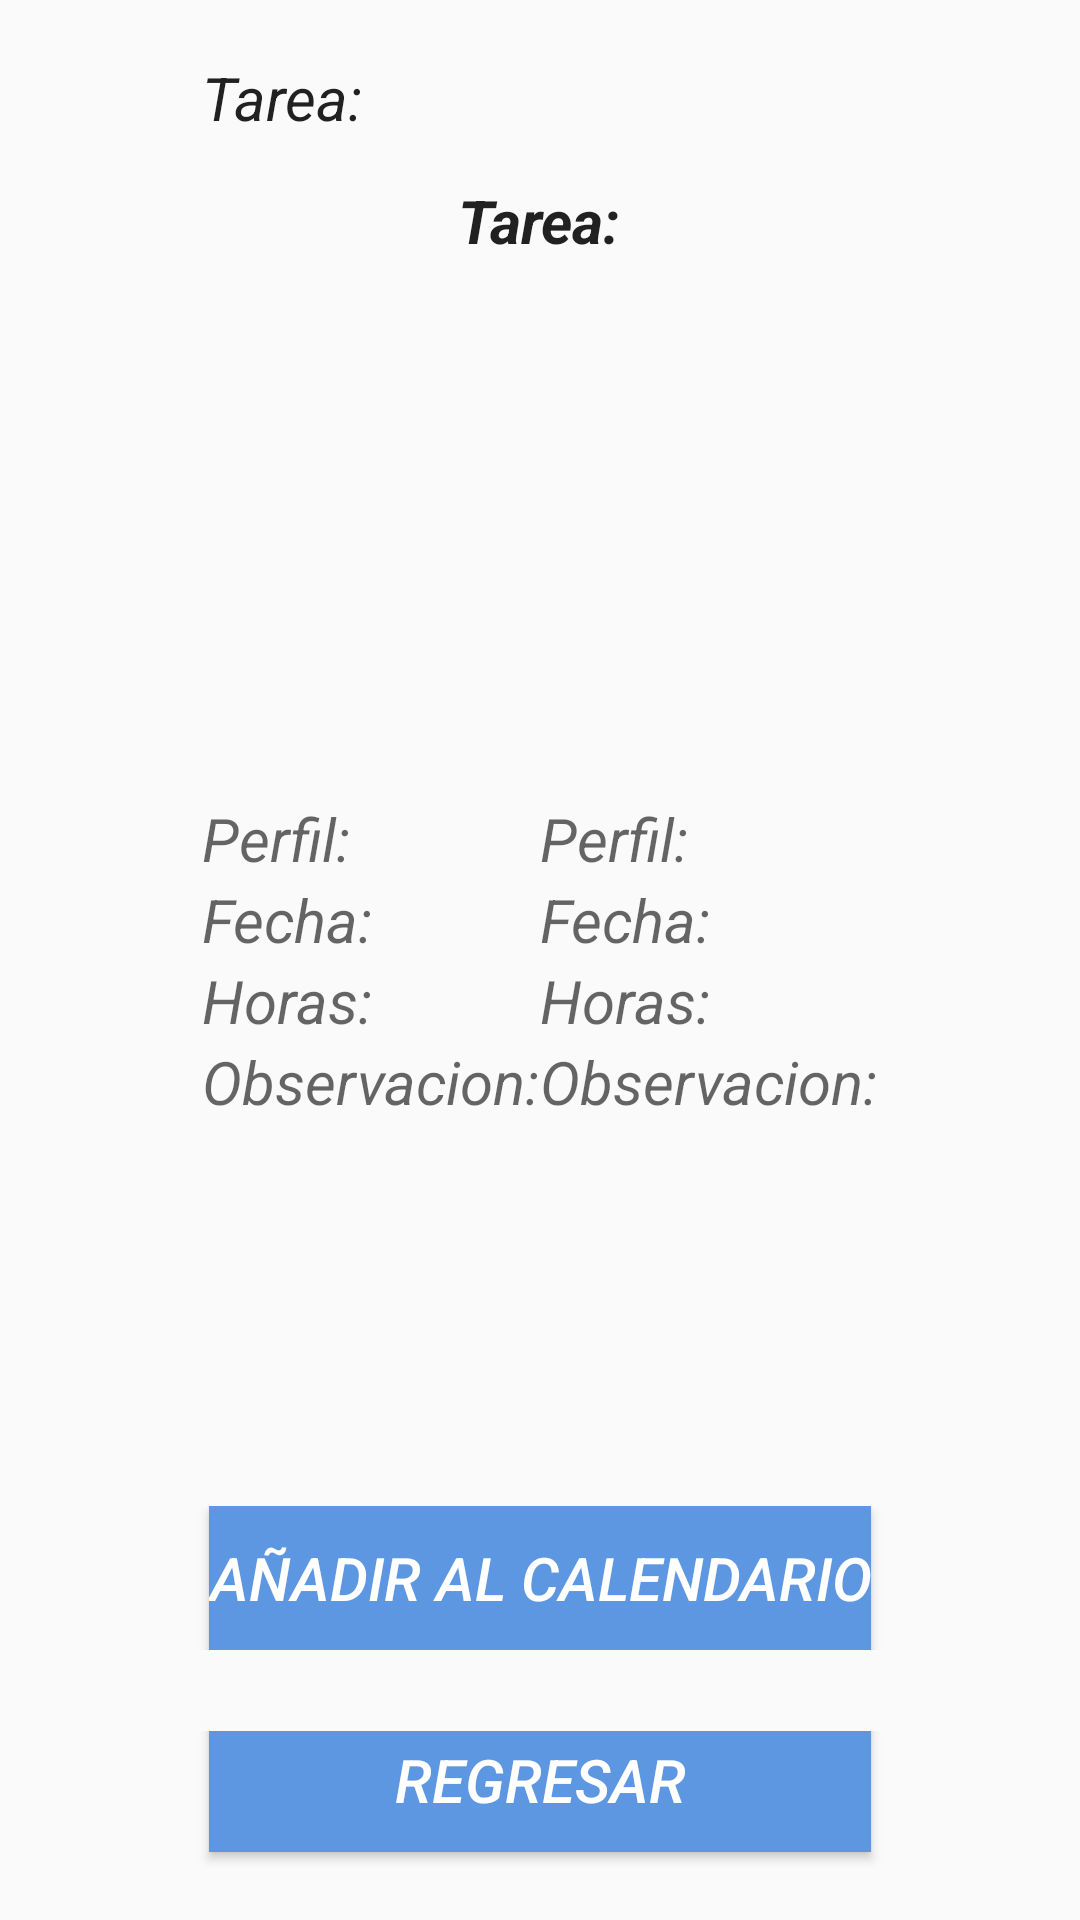

Here is an Android app screen rendered from its layout file. Give the layout XML and the strings, colors and styles it references.
<!-- AndroidManifest.xml: application theme AppTheme -->
<!-- res/layout/layaout_detalle_tarea.xml -->
<RelativeLayout xmlns:android="http://schemas.android.com/apk/res/android"
    xmlns:tools="http://schemas.android.com/tools"
    android:layout_width="match_parent"
    android:layout_height="match_parent"
    android:paddingBottom="@dimen/activity_vertical_margin"
    android:paddingLeft="@dimen/activity_horizontal_margin"
    android:paddingRight="@dimen/activity_horizontal_margin"
    android:paddingTop="@dimen/activity_vertical_margin"
    tools:context="com.example.bitacoras_vista_inicial.MainActivity" >

    <TextView
        android:id="@+id/textViewTarea"
        android:layout_width="wrap_content"
        android:layout_height="wrap_content"
        android:layout_below="@+id/TextView01"
        android:layout_centerHorizontal="true"
        android:layout_marginTop="14dp"
        android:text="@string/tarea"
        android:textAppearance="?android:attr/textAppearanceLarge"
        android:textStyle="bold|italic" />

    <TextView
        android:id="@+id/TextView01"
        android:layout_width="wrap_content"
        android:layout_height="wrap_content"
        android:layout_alignLeft="@+id/tableLayout1"
        android:layout_alignParentTop="true"
        android:layout_marginTop="19dp"
        android:text="@string/tarea"
        android:textAppearance="?android:attr/textAppearanceLarge" />

    <TableLayout
        android:id="@+id/tableLayout1"
        android:layout_width="wrap_content"
        android:layout_height="wrap_content"
        android:layout_centerHorizontal="true"
        android:layout_centerVertical="true" >

        <TableRow
            android:id="@+id/TableRow01"
            android:layout_width="wrap_content"
            android:layout_height="10dp" >

            <TextView
                android:id="@+id/TextView02"
                android:layout_width="wrap_content"
                android:layout_height="wrap_content"
                android:text="@string/perfil"
                android:textAppearance="?android:attr/textAppearanceMedium" />

            <TextView
                android:id="@+id/TextViewPerfil"
                android:layout_width="wrap_content"
                android:layout_height="wrap_content"
                android:text="@string/perfil"
                android:textAppearance="?android:attr/textAppearanceMedium" />
        </TableRow>

        <TableRow
            android:id="@+id/tableRow2"
            android:layout_width="wrap_content"
            android:layout_height="wrap_content" >

            <TextView
                android:id="@+id/TextView03"
                android:layout_width="wrap_content"
                android:layout_height="wrap_content"
                android:text="@string/fecha"
                android:textAppearance="?android:attr/textAppearanceMedium" />

            <TextView
                android:id="@+id/textViewFecha"
                android:layout_width="wrap_content"
                android:layout_height="wrap_content"
                android:text="@string/fecha"
                android:textAppearance="?android:attr/textAppearanceMedium" />
        </TableRow>

        <TableRow
            android:id="@+id/TableRow02"
            android:layout_width="wrap_content"
            android:layout_height="wrap_content" >

            <TextView
                android:id="@+id/TextView04"
                android:layout_width="wrap_content"
                android:layout_height="wrap_content"
                android:text="@string/horas"
                android:textAppearance="?android:attr/textAppearanceMedium" />

            <TextView
                android:id="@+id/textViewHoras"
                android:layout_width="wrap_content"
                android:layout_height="wrap_content"
                android:text="@string/horas"
                android:textAppearance="?android:attr/textAppearanceMedium" />
        </TableRow>

        <TableRow
            android:id="@+id/tableRow4"
            android:layout_width="wrap_content"
            android:layout_height="wrap_content" >

            <TextView
                android:id="@+id/TextView05"
                android:layout_width="wrap_content"
                android:layout_height="wrap_content"
                android:text="@string/observacion"
                android:textAppearance="?android:attr/textAppearanceMedium" />

            <TextView
                android:id="@+id/textViewObservacion"
                android:layout_width="wrap_content"
                android:layout_height="wrap_content"
                android:text="@string/observacion"
                android:textAppearance="?android:attr/textAppearanceMedium" />
        </TableRow>
    </TableLayout> 
    
    <TableLayout
        android:layout_width="fill_parent"
        android:layout_height="wrap_content"
        android:layout_alignParentBottom="true"
        android:layout_alignParentLeft="true"
        android:layout_alignParentRight="true"
        android:gravity="fill_horizontal" >

        <TableRow
            android:id="@+id/tableRow8"
            android:layout_width="match_parent"
            android:layout_height="wrap_content"
            android:gravity="center" >

            <Button
                android:id="@+id/button1"
                style="@style/ButtonStyle"
                android:layout_width="match_parent"
                android:onClick="anadir"
                android:text="@string/btn_anadir" />

        </TableRow>

        <TableRow
            android:id="@+id/tableRow9"
            android:layout_width="wrap_content"
            android:layout_height="wrap_content" >

            <TextView
                android:id="@+id/textView1"
                android:layout_width="fill_parent"
                android:layout_height="wrap_content"
                android:text="@string/nulo"
                android:textAppearance="?android:attr/textAppearanceLarge" />
        </TableRow>

        <TableRow
            android:id="@+id/tableRow10"
            android:layout_width="wrap_content"
            android:layout_height="wrap_content"
            android:gravity="center" >

            <Button
                android:id="@+id/buttonRegresar"
                style="@style/ButtonStyle"                
                android:layout_marginBottom="15dp"
                android:onClick="regresar"
                android:text="@string/regresar" />
        </TableRow>
    </TableLayout>

</RelativeLayout>
<!-- resources referenced by this layout -->
<resources>
  <string name="btn_anadir">Añadir al Calendario</string>
  <string name="fecha">Fecha: </string>
  <string name="horas">Horas: </string>
  <string name="nulo">   </string>
  <string name="observacion">Observacion:  </string>
  <string name="perfil">Perfil: </string>
  <string name="regresar">Regresar</string>
  <string name="tarea">Tarea:</string>
  <style name="ButtonStyle">
      		<item name="android:layout_width">fill_parent</item>
      		<item name="android:layout_height">wrap_content</item>
      		<item name="android:gravity">center</item>
      		<item name="android:background">#5D96E1</item>
      		<item name="android:textColor">#FFFFFF</item>
    		</style>
  <style name="AppTheme" parent="AppBaseTheme">
          	<item name="android:textSize">20dp</item>
      		<item name="android:textStyle">italic</item>
      		<item name="android:shadowColor">#93CEFB</item>
      		<item name="android:layout_width">fill_parent</item>
      </style>
  <style name="AppBaseTheme" parent="Theme.AppCompat.Light">
          
      </style>
</resources>
